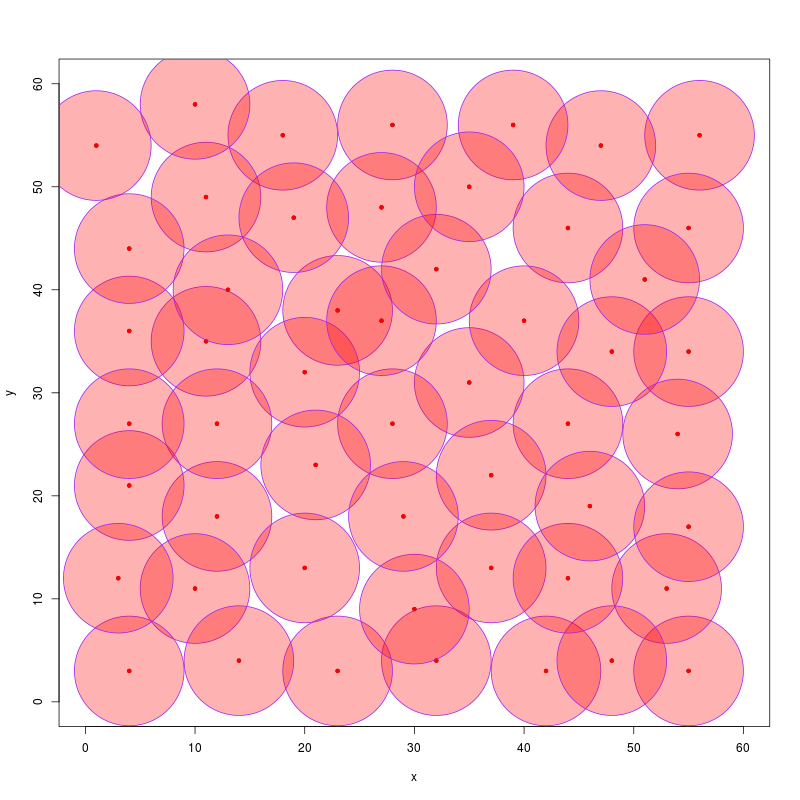

Data behind this chart, as committed beside it:
x, y
23, 38
44, 27
55, 3
35, 31
53, 11
11, 35
32, 4
42, 3
12, 18
37, 22
28, 27
20, 32
55, 34
44, 46
28, 56
37, 13
18, 55
40, 37
48, 4
44, 12
10, 11
4, 36
11, 49
56, 55
23, 3
46, 19
4, 44
12, 27
48, 34
27, 48
21, 23
4, 21
27, 37
14, 4
47, 54
4, 3
32, 42
55, 46
4, 27
19, 47
54, 26
3, 12
10, 58
1, 54
30, 9
20, 13
39, 56
35, 50
51, 41
13, 40
55, 17
29, 18
